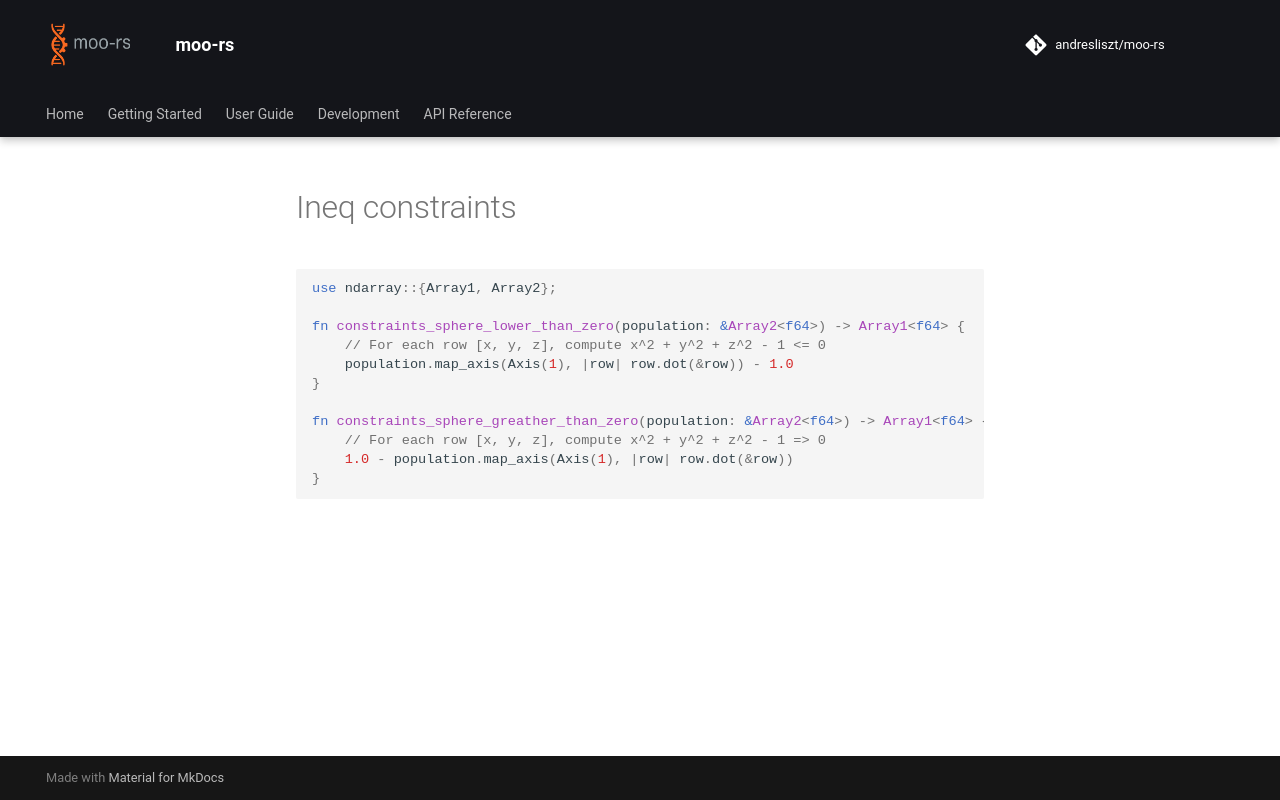

repository: andresliszt/pymoors · page: user_guide/fitness_and_constraints/rust/ineq_constraints.html · generator: mkdocs

```Rust
use ndarray::{Array1, Array2};

fn constraints_sphere_lower_than_zero(population: &Array2<f64>) -> Array1<f64> {
    // For each row [x, y, z], compute x^2 + y^2 + z^2 - 1 <= 0
    population.map_axis(Axis(1), |row| row.dot(&row)) - 1.0
}

fn constraints_sphere_greather_than_zero(population: &Array2<f64>) -> Array1<f64> {
    // For each row [x, y, z], compute x^2 + y^2 + z^2 - 1 => 0
    1.0 - population.map_axis(Axis(1), |row| row.dot(&row))
}
```
